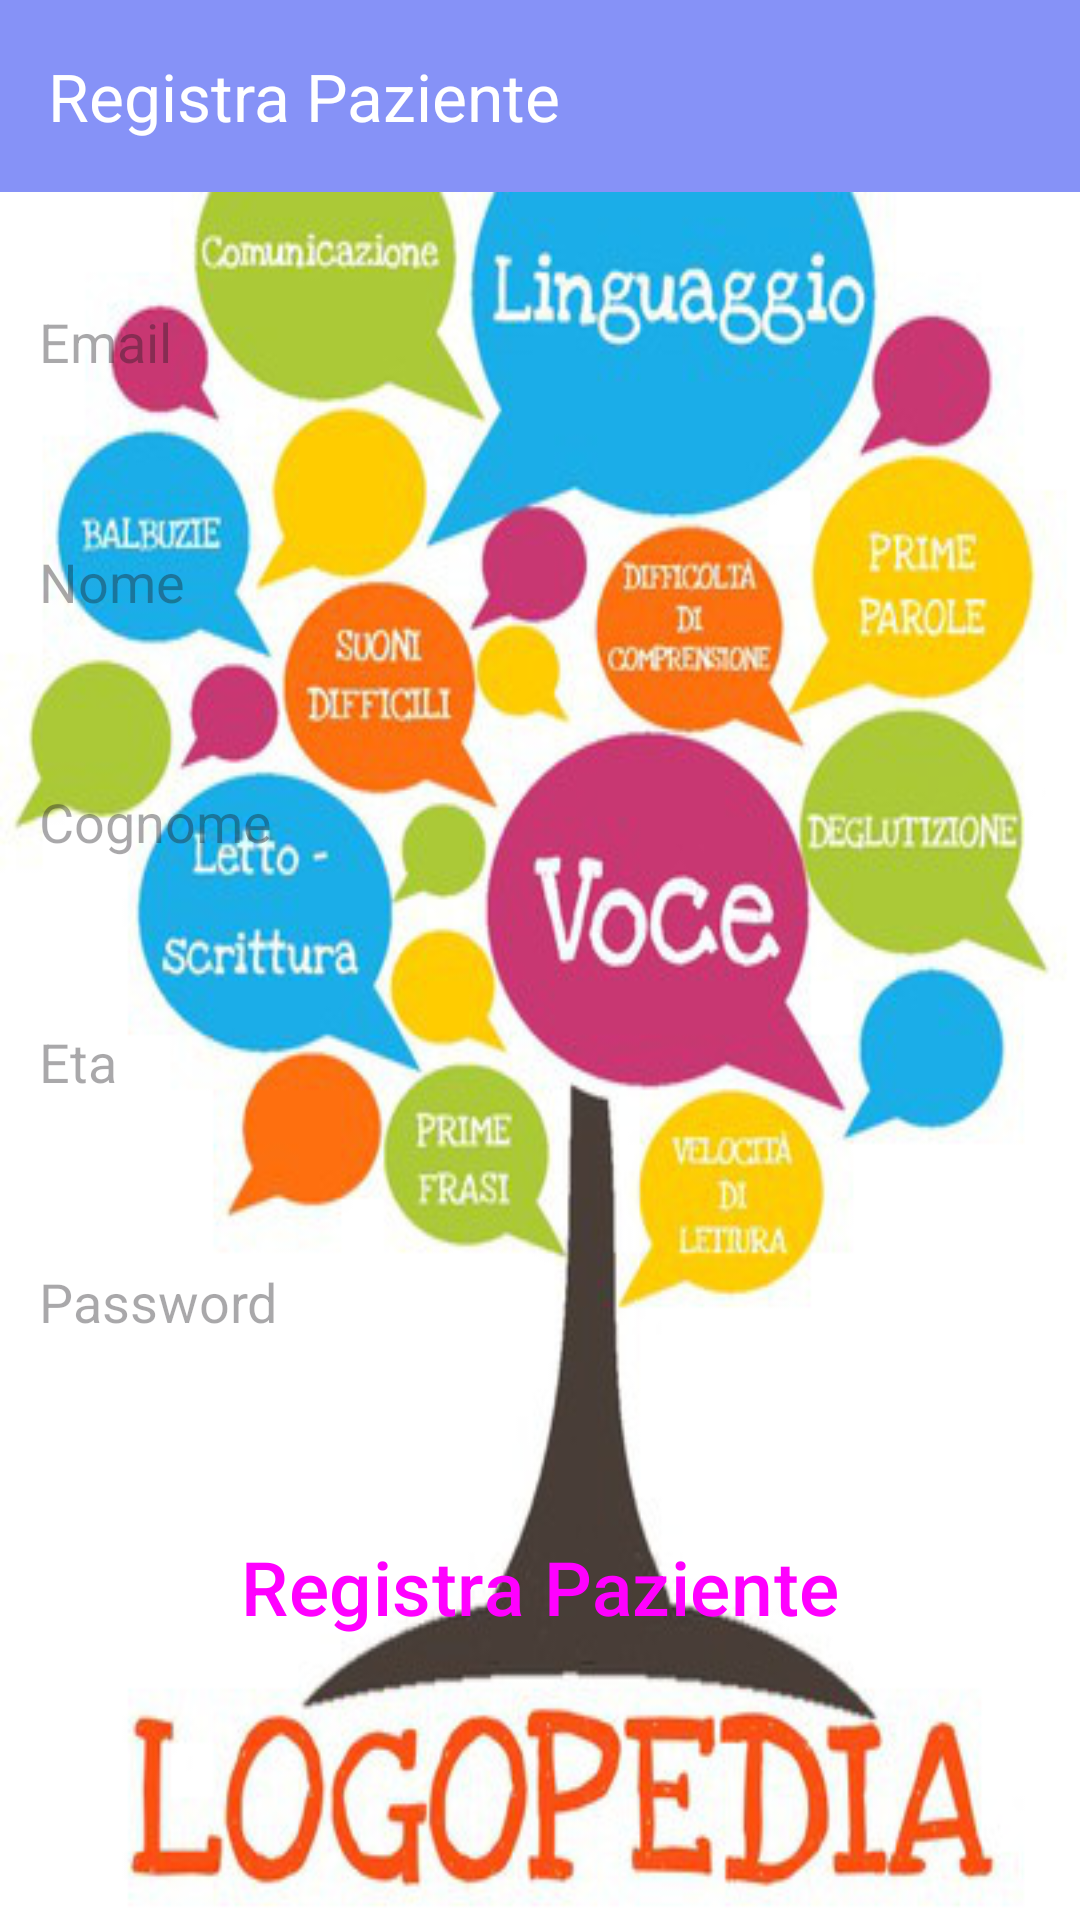

Reconstruct the res/layout file that produces this screen, plus the resources it refers to.
<!-- AndroidManifest.xml: application theme Theme.CasoStudioLogopedia -->
<!-- res/layout/registrazionebambini.xml -->
<LinearLayout xmlns:android="http://schemas.android.com/apk/res/android"
    xmlns:app="http://schemas.android.com/apk/res-auto"
    xmlns:tools="http://schemas.android.com/tools"
    android:layout_width="match_parent"
    android:layout_height="match_parent"
    android:background="@drawable/logopedista"
    android:orientation="vertical">

    <androidx.appcompat.widget.Toolbar
        android:id="@+id/toolbar"
        android:layout_width="match_parent"
        android:layout_height="wrap_content"
        android:background="@color/lavender"
        android:minHeight="?attr/actionBarSize"
        android:theme="@style/ThemeOverlay.AppCompat.Dark.ActionBar"
        app:title="Registra Paziente"
        app:titleTextColor="@color/white" />

    <EditText
        android:id="@+id/email"
        android:layout_width="350dp"
        android:layout_height="60dp"
        android:layout_marginTop="20dp"
        android:background="@drawable/lavander_borrder"
        android:drawablePadding="8dp"
        android:hint="Email"
        android:layout_gravity="center"
        android:padding="8dp" />

    <EditText
        android:id="@+id/nome"
        android:layout_width="350dp"
        android:layout_height="60dp"
        android:layout_marginTop="20dp"
        android:background="@drawable/lavander_borrder"
        android:drawablePadding="8dp"
        android:hint="Nome"

        android:layout_gravity="center"
        android:padding="8dp" />

    <EditText
        android:id="@+id/cognome"
        android:layout_width="350dp"
        android:layout_height="60dp"
        android:layout_marginTop="20dp"
        android:background="@drawable/lavander_borrder"
        android:drawablePadding="8dp"
        android:hint="Cognome"
        android:layout_gravity="center"
        android:padding="8dp" />

    <EditText
        android:id="@+id/eta"
        android:layout_width="350dp"
        android:layout_height="60dp"
        android:layout_marginTop="20dp"
        android:background="@drawable/lavander_borrder"
        android:drawablePadding="8dp"
        android:layout_gravity="center"
        android:hint="Eta"
        android:padding="8dp" />
    <EditText
        android:id="@+id/password"
        android:layout_width="350dp"
        android:layout_height="60dp"
        android:layout_marginTop="20dp"
        android:background="@drawable/lavander_borrder"
        android:drawablePadding="8dp"
        android:hint="Password"
        android:layout_gravity="center"
        android:inputType="textPassword"
        android:padding="8dp" />

    <Button
        android:id="@+id/signup_button"
        style="@style/Widget.Material3.ExtendedFloatingActionButton.Secondary"
        android:layout_width="350dp"
        android:layout_height="70dp"
        android:layout_marginTop="30dp"
        android:text="Registra Paziente"
        android:textSize="25sp"
        app:cornerRadius="30dp"
        app:rippleColor="@color/purple_500"
        app:strokeColor="@color/lavender"
        android:layout_gravity="center"
        app:strokeWidth="3dp" />


</LinearLayout>
<!-- resources referenced by this layout -->
<resources>
  <color name="lavender">#8692f7</color>
  <color name="purple_500">#FF6200EE</color>
  <color name="white">#FFFFFFFF</color>
  <!-- drawable logopedista: jpg bitmap (drawable, 79929 bytes) -->
  <style name="Theme.CasoStudioLogopedia" parent="Base.Theme.CasoStudioLogopedia" />
  <style name="Base.Theme.CasoStudioLogopedia" parent="Theme.Material3.DayNight.NoActionBar">
          
          
      </style>
</resources>
